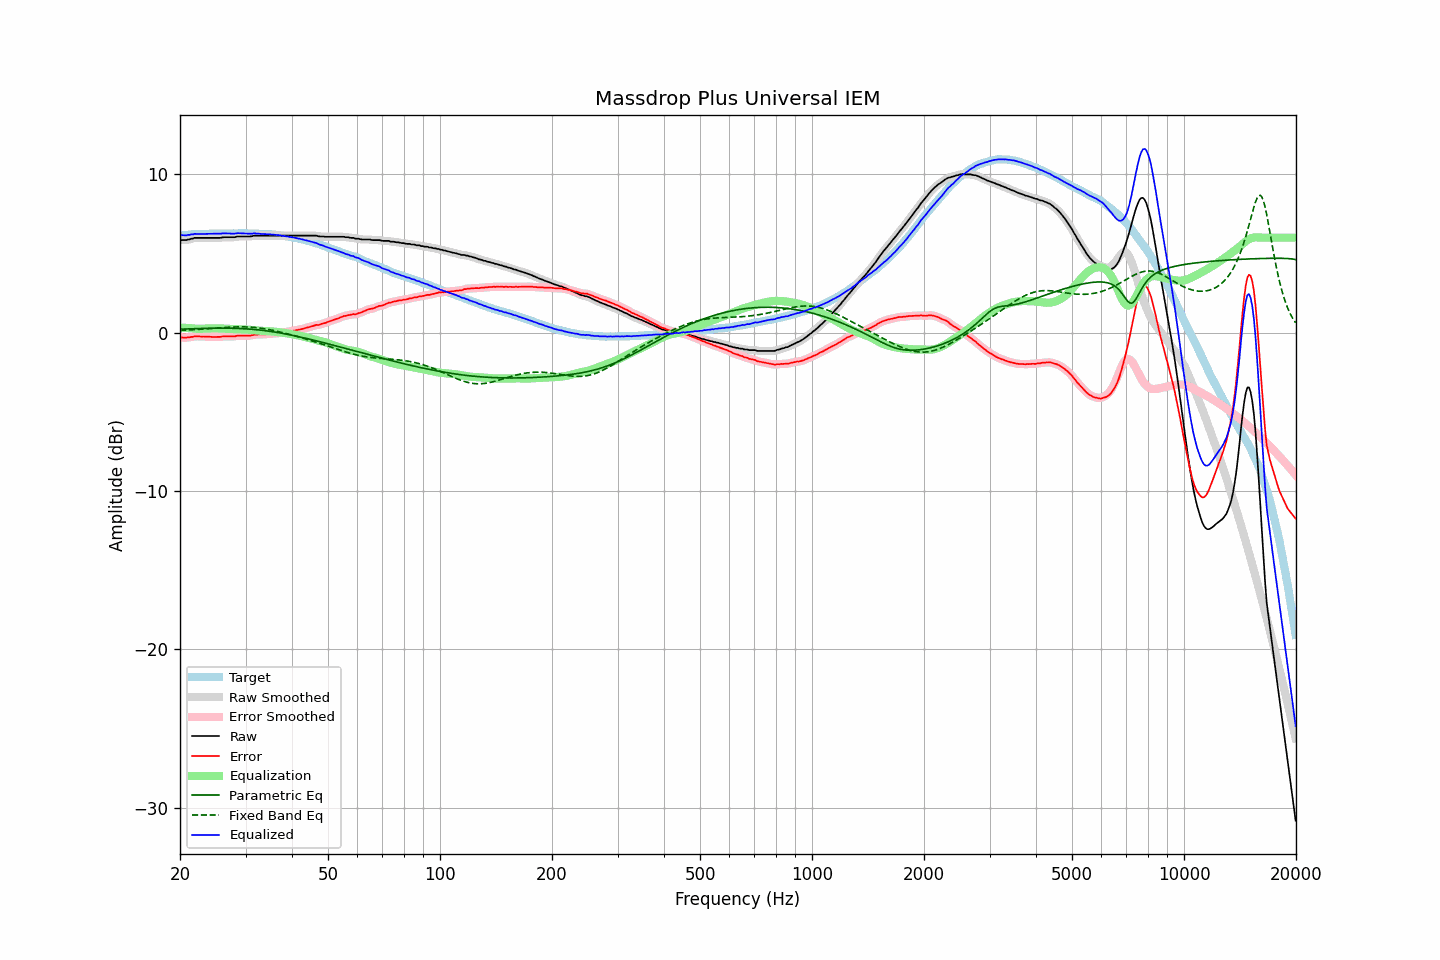

Values plotted in this chart, from the file beside it:
frequency, raw, error, smoothed, error_smoothed, equalization, parametric_eq, fixed_band_eq, equalized_raw, equalized_smoothed, target
20.00, 5.84, -0.29, 5.84, -0.29, 0.32, 0.22, 0.14, 6.16, 6.16, 6.14
20.20, 5.84, -0.30, 5.84, -0.31, 0.31, 0.22, 0.14, 6.16, 6.15, 6.15
20.40, 5.84, -0.31, 5.84, -0.32, 0.31, 0.22, 0.15, 6.15, 6.15, 6.16
20.61, 5.84, -0.32, 5.84, -0.32, 0.30, 0.23, 0.15, 6.14, 6.15, 6.17
20.81, 5.84, -0.32, 5.85, -0.32, 0.30, 0.23, 0.16, 6.14, 6.15, 6.17
21.02, 5.88, -0.29, 5.87, -0.31, 0.29, 0.23, 0.16, 6.17, 6.16, 6.18
21.23, 5.88, -0.30, 5.89, -0.29, 0.28, 0.24, 0.17, 6.17, 6.18, 6.19
21.44, 5.93, -0.27, 5.92, -0.28, 0.28, 0.24, 0.17, 6.21, 6.20, 6.21
21.66, 5.93, -0.27, 5.95, -0.26, 0.26, 0.24, 0.18, 6.20, 6.21, 6.20
21.87, 5.98, -0.23, 5.97, -0.24, 0.25, 0.25, 0.19, 6.24, 6.23, 6.21
22.09, 5.98, -0.23, 5.98, -0.24, 0.25, 0.25, 0.19, 6.23, 6.23, 6.21
22.31, 5.98, -0.24, 5.99, -0.23, 0.24, 0.25, 0.20, 6.22, 6.23, 6.22
22.54, 5.98, -0.24, 5.98, -0.24, 0.24, 0.26, 0.21, 6.22, 6.22, 6.22
22.76, 5.98, -0.25, 5.98, -0.25, 0.24, 0.26, 0.21, 6.22, 6.22, 6.23
22.99, 5.98, -0.25, 5.98, -0.25, 0.24, 0.26, 0.22, 6.23, 6.23, 6.23
23.22, 5.98, -0.25, 5.98, -0.25, 0.25, 0.27, 0.23, 6.23, 6.23, 6.23
23.45, 5.98, -0.26, 5.98, -0.25, 0.25, 0.27, 0.23, 6.24, 6.24, 6.24
23.69, 5.98, -0.26, 5.98, -0.26, 0.26, 0.27, 0.24, 6.24, 6.24, 6.24
23.92, 5.98, -0.26, 5.98, -0.26, 0.26, 0.27, 0.25, 6.25, 6.25, 6.24
24.16, 5.98, -0.27, 5.98, -0.27, 0.27, 0.27, 0.26, 6.25, 6.25, 6.25
24.40, 5.98, -0.28, 5.98, -0.27, 0.27, 0.28, 0.26, 6.25, 6.25, 6.26
24.65, 5.98, -0.27, 5.98, -0.28, 0.27, 0.28, 0.27, 6.26, 6.26, 6.26
24.89, 5.98, -0.27, 5.98, -0.27, 0.27, 0.28, 0.28, 6.26, 6.26, 6.26
25.14, 5.98, -0.27, 5.98, -0.27, 0.27, 0.28, 0.29, 6.25, 6.25, 6.26
25.39, 5.98, -0.27, 5.98, -0.27, 0.27, 0.28, 0.29, 6.25, 6.25, 6.26
25.65, 5.98, -0.27, 5.99, -0.26, 0.26, 0.28, 0.30, 6.24, 6.25, 6.25
25.91, 6.00, -0.25, 6.00, -0.25, 0.26, 0.28, 0.31, 6.26, 6.26, 6.25
26.16, 6.02, -0.24, 6.02, -0.24, 0.25, 0.28, 0.32, 6.27, 6.27, 6.26
26.43, 6.02, -0.24, 6.02, -0.24, 0.25, 0.28, 0.32, 6.27, 6.27, 6.26
26.69, 6.02, -0.24, 6.02, -0.24, 0.24, 0.28, 0.33, 6.27, 6.27, 6.26
26.96, 6.02, -0.24, 6.02, -0.24, 0.24, 0.28, 0.34, 6.26, 6.26, 6.26
27.23, 6.02, -0.24, 6.02, -0.24, 0.24, 0.28, 0.34, 6.26, 6.26, 6.26
27.50, 6.02, -0.23, 6.02, -0.24, 0.23, 0.28, 0.35, 6.25, 6.25, 6.26
27.77, 6.02, -0.24, 6.02, -0.24, 0.23, 0.27, 0.35, 6.25, 6.25, 6.27
28.05, 6.02, -0.24, 6.03, -0.23, 0.22, 0.27, 0.36, 6.25, 6.26, 6.27
28.33, 6.05, -0.21, 6.05, -0.22, 0.22, 0.27, 0.36, 6.27, 6.27, 6.26
28.62, 6.07, -0.19, 6.06, -0.20, 0.21, 0.26, 0.36, 6.28, 6.28, 6.26
28.90, 6.07, -0.20, 6.07, -0.19, 0.21, 0.26, 0.36, 6.28, 6.28, 6.27
29.19, 6.07, -0.20, 6.07, -0.19, 0.20, 0.25, 0.36, 6.27, 6.28, 6.27
29.48, 6.07, -0.20, 6.07, -0.20, 0.20, 0.25, 0.36, 6.27, 6.27, 6.27
29.78, 6.07, -0.19, 6.07, -0.20, 0.20, 0.24, 0.36, 6.27, 6.27, 6.27
30.08, 6.07, -0.20, 6.07, -0.20, 0.19, 0.24, 0.36, 6.27, 6.27, 6.27
30.38, 6.07, -0.19, 6.07, -0.20, 0.19, 0.23, 0.35, 6.26, 6.26, 6.26
30.68, 6.07, -0.19, 6.07, -0.19, 0.18, 0.22, 0.35, 6.25, 6.25, 6.26
30.99, 6.07, -0.19, 6.08, -0.18, 0.17, 0.22, 0.34, 6.24, 6.25, 6.26
31.30, 6.09, -0.17, 6.10, -0.16, 0.16, 0.21, 0.34, 6.25, 6.26, 6.26
31.61, 6.12, -0.13, 6.11, -0.14, 0.15, 0.20, 0.33, 6.27, 6.26, 6.26
31.93, 6.12, -0.12, 6.12, -0.13, 0.14, 0.19, 0.32, 6.26, 6.26, 6.24
32.24, 6.12, -0.13, 6.13, -0.12, 0.13, 0.18, 0.31, 6.25, 6.25, 6.25
32.57, 6.12, -0.12, 6.12, -0.12, 0.12, 0.17, 0.29, 6.24, 6.24, 6.24
32.89, 6.12, -0.11, 6.12, -0.12, 0.11, 0.16, 0.28, 6.24, 6.24, 6.24
33.22, 6.12, -0.11, 6.12, -0.11, 0.11, 0.15, 0.27, 6.23, 6.23, 6.24
33.55, 6.12, -0.11, 6.12, -0.11, 0.11, 0.13, 0.25, 6.23, 6.23, 6.23
33.89, 6.12, -0.11, 6.12, -0.10, 0.10, 0.12, 0.23, 6.23, 6.23, 6.23
34.23, 6.12, -0.09, 6.12, -0.10, 0.10, 0.11, 0.22, 6.22, 6.22, 6.22
34.57, 6.12, -0.09, 6.12, -0.09, 0.09, 0.09, 0.20, 6.21, 6.21, 6.21
34.92, 6.12, -0.08, 6.12, -0.08, 0.08, 0.08, 0.18, 6.21, 6.21, 6.20
35.27, 6.12, -0.09, 6.12, -0.08, 0.08, 0.06, 0.16, 6.20, 6.20, 6.21
35.62, 6.12, -0.06, 6.12, -0.07, 0.07, 0.05, 0.14, 6.19, 6.19, 6.19
35.97, 6.12, -0.06, 6.12, -0.06, 0.06, 0.03, 0.11, 6.18, 6.18, 6.18
... 635 more rows
